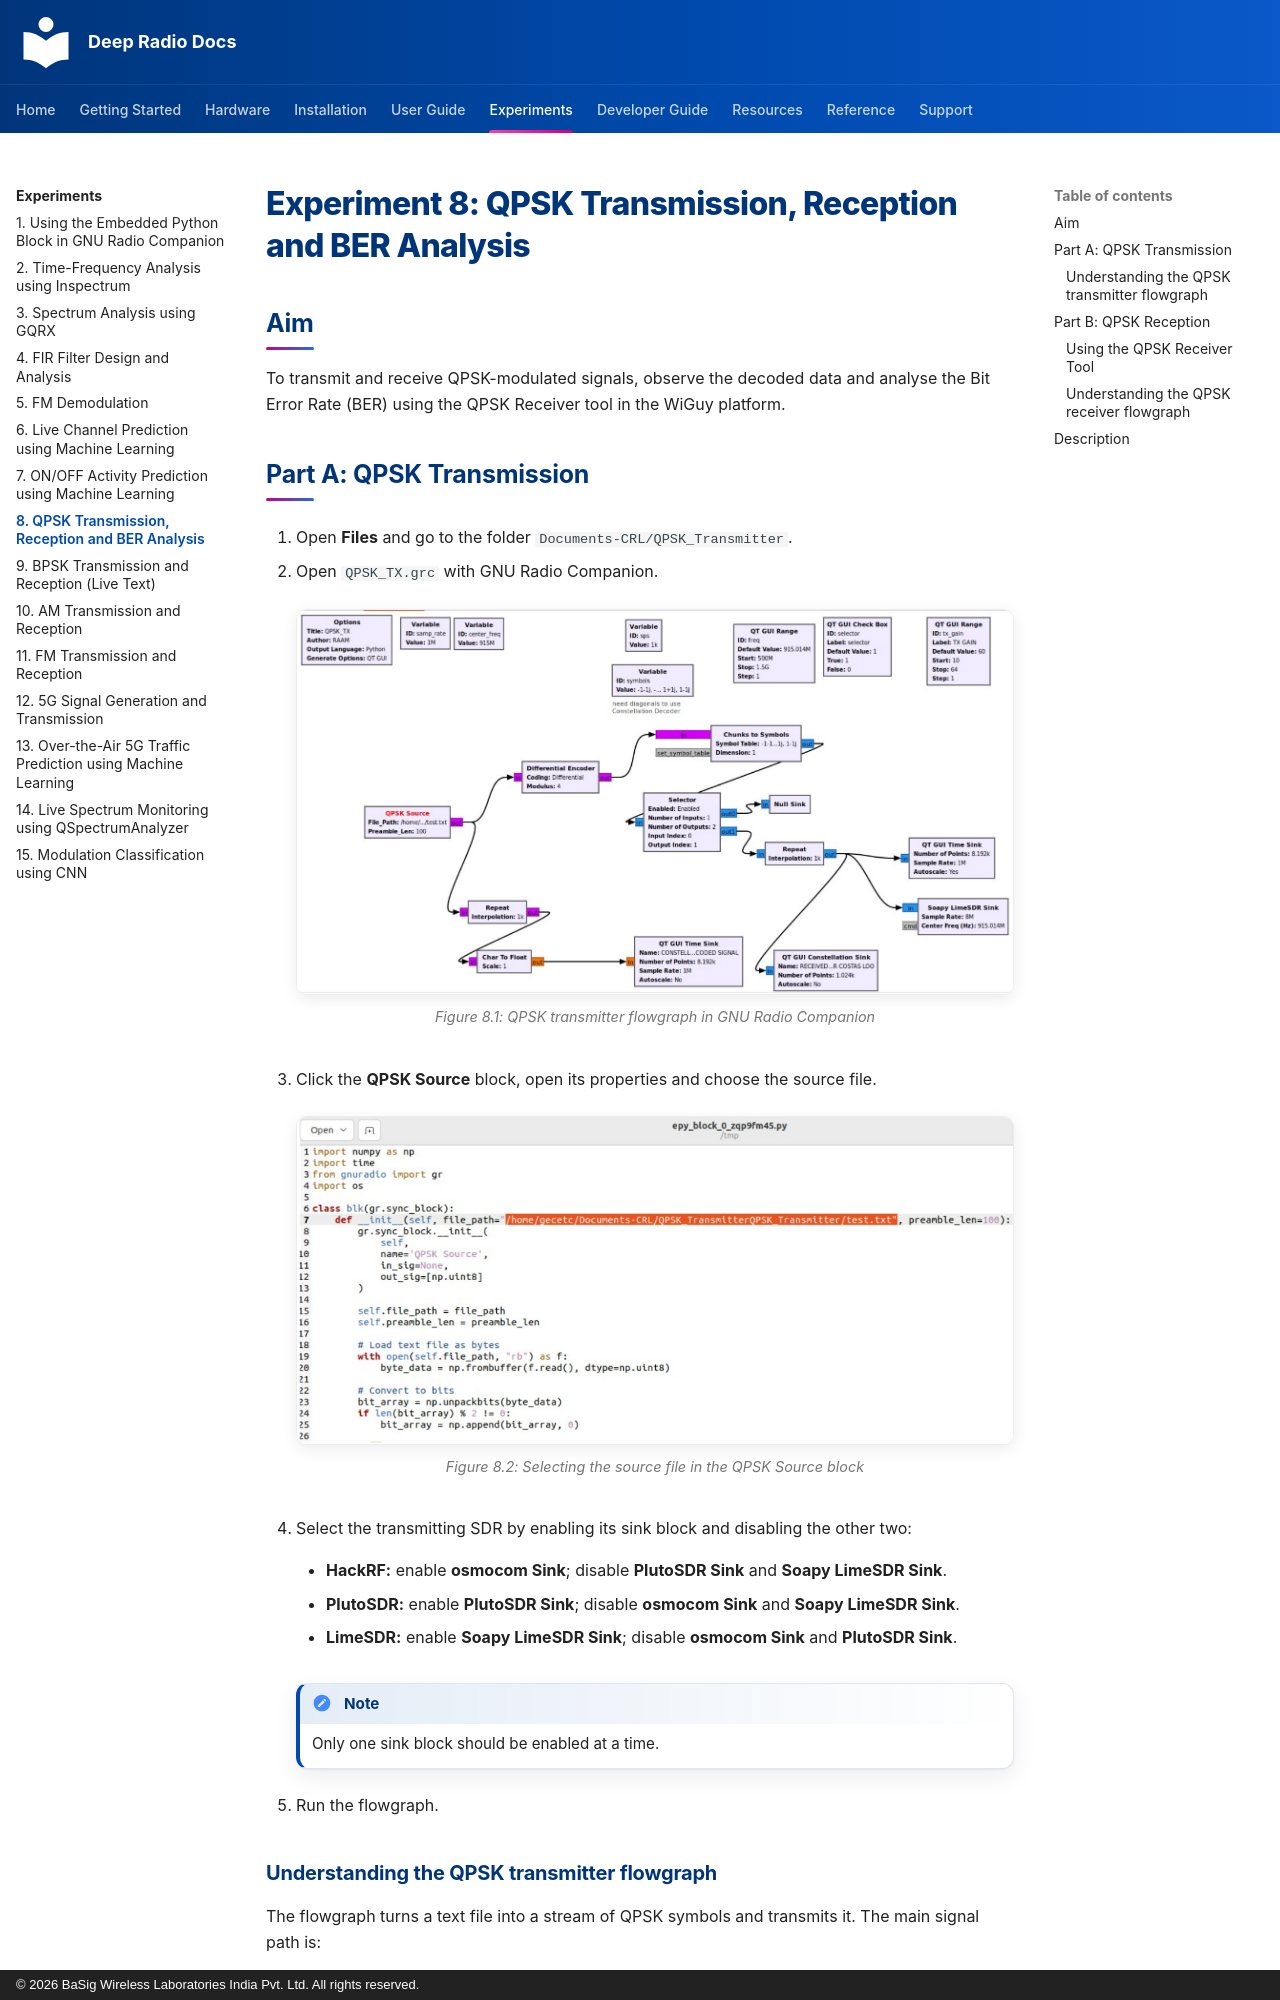

repository: basigwireless/deepradio-docs · page: experiments/exp08-qpsk-transmission-reception-and-ber-analysis/index.html · generator: mkdocs · copyright: © 2026 BaSig Wireless Laboratories India Pvt. Ltd. All rights reserved.

# Experiment 8: QPSK Transmission, Reception and BER Analysis

## Aim

To transmit and receive QPSK-modulated signals, observe the decoded data and analyse the Bit Error Rate (BER) using the QPSK Receiver tool in the WiGuy platform.

## Part A: QPSK Transmission

1.  Open **Files** and go to the folder `Documents-CRL/QPSK_Transmitter`.

2.  Open `QPSK_TX.grc` with GNU Radio Companion.

    <figure markdown>
    ![QPSK transmitter flowgraph in GNU Radio Companion](images/exp08-fig1.png)
    <figcaption>Figure 8.1: QPSK transmitter flowgraph in GNU Radio Companion</figcaption>
    </figure>

3.  Click the **QPSK Source** block, open its properties and choose the source file.

    <figure markdown>
    ![Selecting the source file in the QPSK Source block](images/exp08-fig2.png)
    <figcaption>Figure 8.2: Selecting the source file in the QPSK Source block</figcaption>
    </figure>

4.  Select the transmitting SDR by enabling its sink block and disabling the other two:

    - **HackRF:** enable **osmocom Sink**; disable **PlutoSDR Sink** and **Soapy LimeSDR Sink**.

    - **PlutoSDR:** enable **PlutoSDR Sink**; disable **osmocom Sink** and **Soapy LimeSDR Sink**.

    - **LimeSDR:** enable **Soapy LimeSDR Sink**; disable **osmocom Sink** and **PlutoSDR Sink**.

    !!! note
        Only one sink block should be enabled at a time.

5.  Run the flowgraph.
